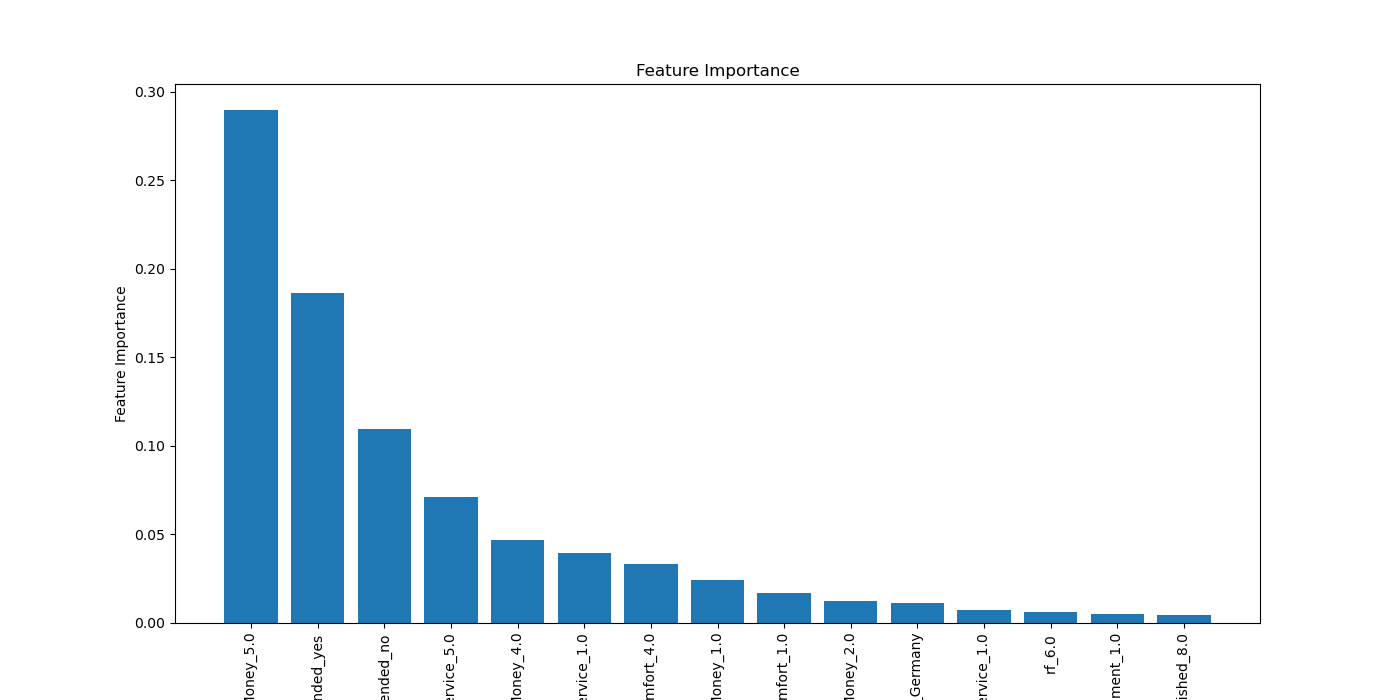

Data behind this chart, as committed beside it:
Feature, Importance
Value For Money_5.0, 0.29
Recommended_yes, 0.1864
Recommended_no, 0.1097
Cabin Staff Service_5.0, 0.07113
Value For Money_4.0, 0.04696
Ground Service_1.0, 0.03945
Seat Comfort_4.0, 0.03322
Value For Money_1.0, 0.02406
Seat Comfort_1.0, 0.01694
Value For Money_2.0, 0.01228
Passenger Country_Germany, 0.01114
Cabin Staff Service_1.0, 0.007263
rf_6.0, 0.006153
Inflight Entertainment_1.0, 0.005204
Day Published_8.0, 0.004574
Year Flown_2019.0, 0.004563
Value For Money_3.0, 0.004441
Type Of Traveller_Family Leisure, 0.004285
Month Flown_10.0, 0.004133
Ground Service_3.0, 0.004097
Year Published_2019.0, 0.003873
knn_2.0, 0.003776
Ground Service_5.0, 0.003736
svm_4.0, 0.003711
Month Flown_7.0, 0.003486
Ground Service_2.0, 0.003458
Destination_Dublin, 0.003416
Month Published_5.0, 0.003157
Type Of Traveller_Couple Leisure, 0.00308
Trip_verified_Not Verified, 0.003066
Day Published_14.0, 0.002841
Trip_verified_Trip Verified, 0.002768
Month Published_7.0, 0.002673
bayesian_ridge_1.0, 0.002639
Month Flown_9.0, 0.002556
Cabin Staff Service_3.0, 0.00249
Cabin Staff Service_4.0, 0.002478
svm_2.0, 0.002476
Day Published_10.0, 0.002415
Seat Comfort_5.0, 0.002377
Year Flown_2018.0, 0.00237
Type Of Traveller_Solo Leisure, 0.00228
Type Of Traveller_Business, 0.002025
Seat Comfort_3.0, 0.001915
Seat Comfort_2.0, 0.001909
rf_1.0, 0.001878
Year Published_2020.0, 0.001851
bayesian_ridge_4.0, 0.00182
Year Flown_2015.0, 0.00179
knn_1.0, 0.001743
Aircraft_Boeing 737-800, 0.001671
Food & Beverages_2.0, 0.001653
bayesian_ridge_3.0, 0.00163
rf_3.0, 0.001605
Ground Service_4.0, 0.001605
Cabin Staff Service_2.0, 0.001528
Passenger Country_Ireland, 0.001475
Month Published_6.0, 0.001397
Month Published_2.0, 0.001369
Year Published_2014.0, 0.001343
... 864 more rows
